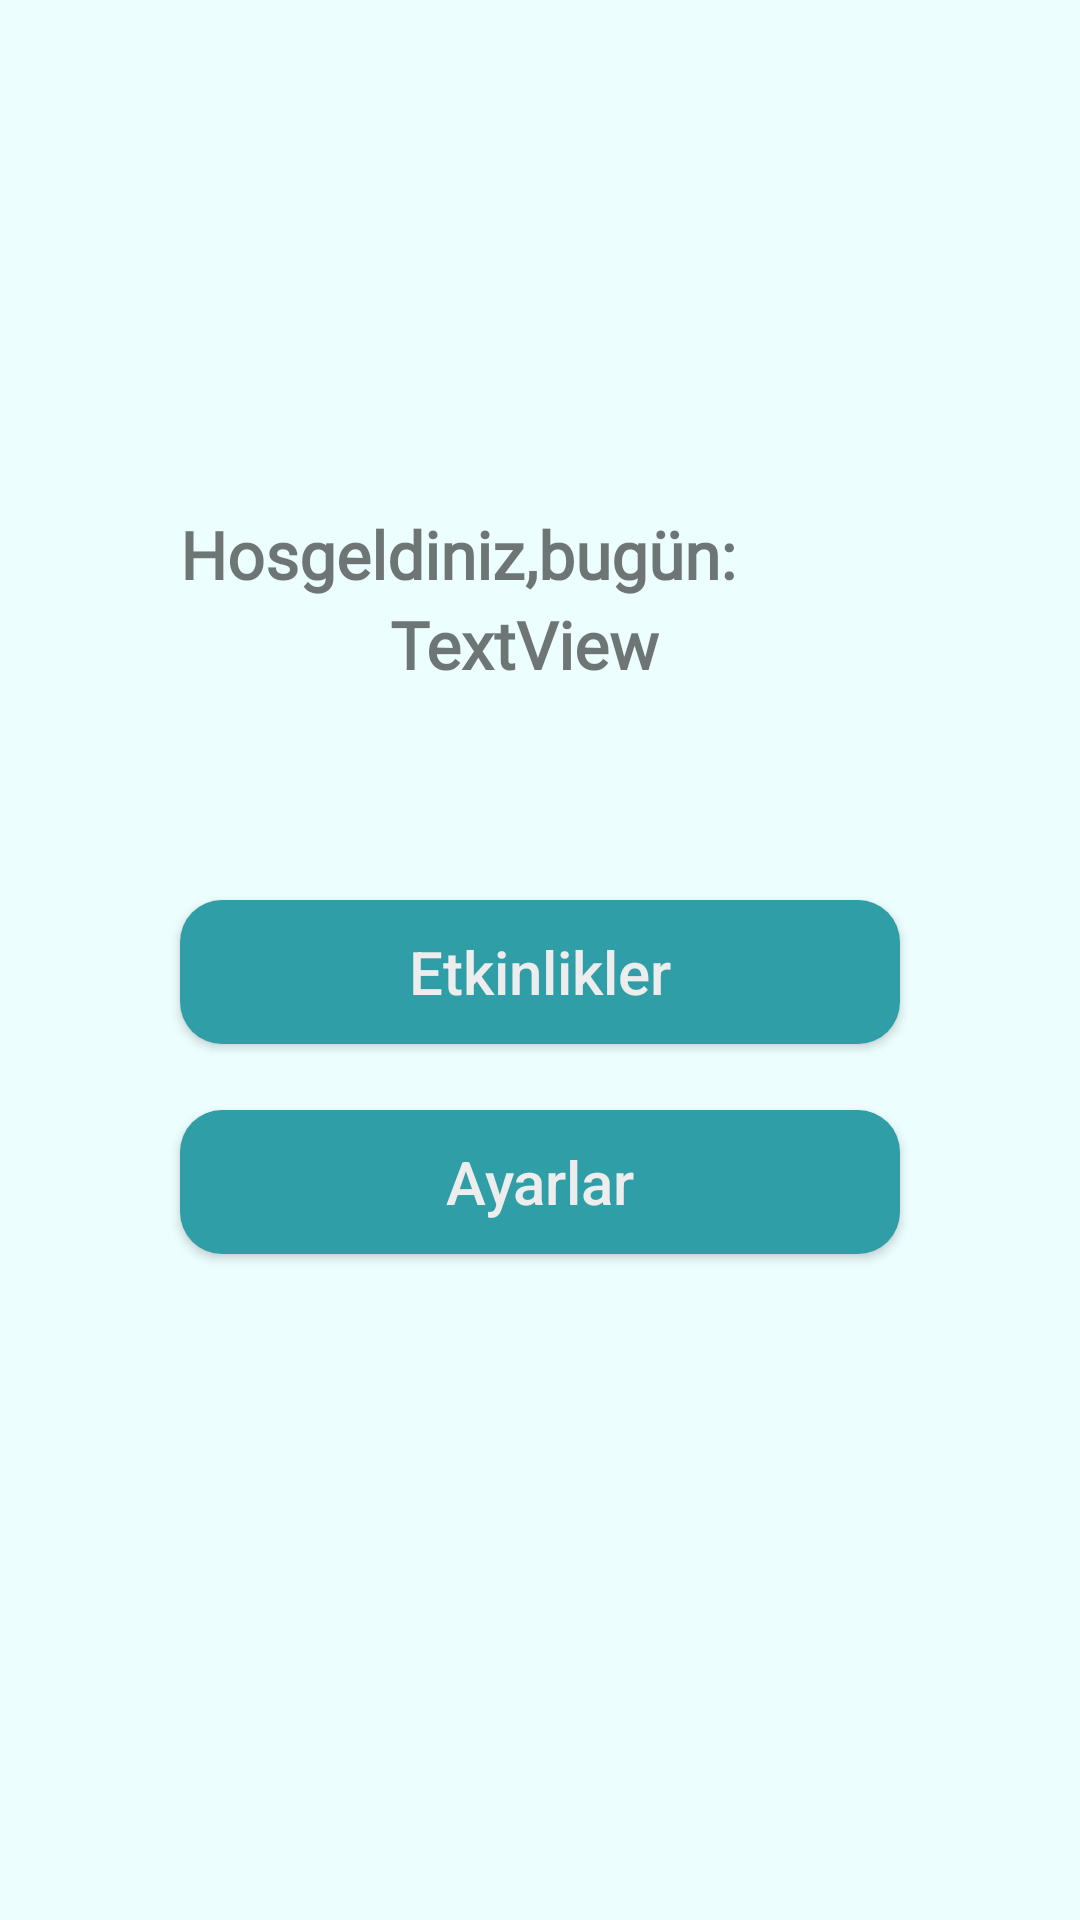

Write the Android layout XML for this screen, with the resource values it uses.
<!-- AndroidManifest.xml: application theme AppTheme -->
<!-- res/layout/activity_main.xml -->
<?xml version="1.0" encoding="utf-8"?>
<RelativeLayout
    xmlns:android="http://schemas.android.com/apk/res/android"
    xmlns:app="http://schemas.android.com/apk/res-auto"
    xmlns:tools="http://schemas.android.com/tools"
    android:layout_width="match_parent"
    android:layout_height="match_parent"
    android:background="#EDFEFF"
    tools:context=".MainActivity"

    >

    <TextView
        android:id="@+id/textView"
        android:layout_width="wrap_content"
        android:layout_height="wrap_content"
        android:layout_marginLeft="60dp"
        android:layout_marginTop="170dp"
        android:text="Hosgeldiniz,bugün:"
        android:textSize="22dp"
        android:textStyle="bold"
        android:fontFamily="@font/handlee"
        />



    <TextView
        android:id="@+id/textView2"
        android:layout_width="wrap_content"
        android:layout_height="wrap_content"
        android:layout_marginTop="200dp"
        android:layout_marginLeft="130dp"
        android:text="TextView"
        android:textSize="22dp"
        android:textStyle="bold"
        android:fontFamily="@font/handlee"/>



    <Button
        android:id="@+id/etkinlikler"
        android:layout_width="240dp"
        android:layout_height="wrap_content"
        android:layout_centerHorizontal="true"
        android:layout_marginTop="300dp"
        android:background="@drawable/new_button"
        android:text="Etkinlikler"
        android:textAllCaps="false"
        android:textColor="#EDEDED"
        android:textSize="20dp"


        />

    <Button
        android:id="@+id/ayarlar"
        android:layout_width="240dp"
        android:layout_height="wrap_content"
        android:layout_centerHorizontal="true"
        android:layout_marginTop="370dp"
        android:background="@drawable/new_button"
        android:text="Ayarlar"
        android:textAllCaps="false"
        android:textColor="#EDEDED"
        android:textSize="20dp"
        />




</RelativeLayout>
<!-- resources referenced by this layout -->
<resources>
  <!-- drawable new_button (drawable) -->
  <?xml version="1.0" encoding="utf-8"?>
  <shape xmlns:android="http://schemas.android.com/apk/res/android" android:shape="rectangle" >
      <corners
          android:radius="14dp"
          />
      <solid
          android:color="#309EA6"
          />
      <padding
          android:left="0dp"
          android:top="0dp"
          android:right="0dp"
          android:bottom="0dp"
          />
      <size
          android:width="240dp"
          android:height="43dp"
          />
  </shape>
  <style name="AppTheme" parent="Base.Theme.AppCompat.Light.DarkActionBar">
          
          <item name="colorPrimary">#366D85</item>
          <item name="colorPrimaryDark">#2F5E73</item>
          <item name="colorAccent">@color/colorAccent</item>
      </style>
  <!-- not gathered from this repository: default colours our renderer supplied (Android Studio template values) -->
  <color name="colorAccent">#FF03DAC5</color>
</resources>
